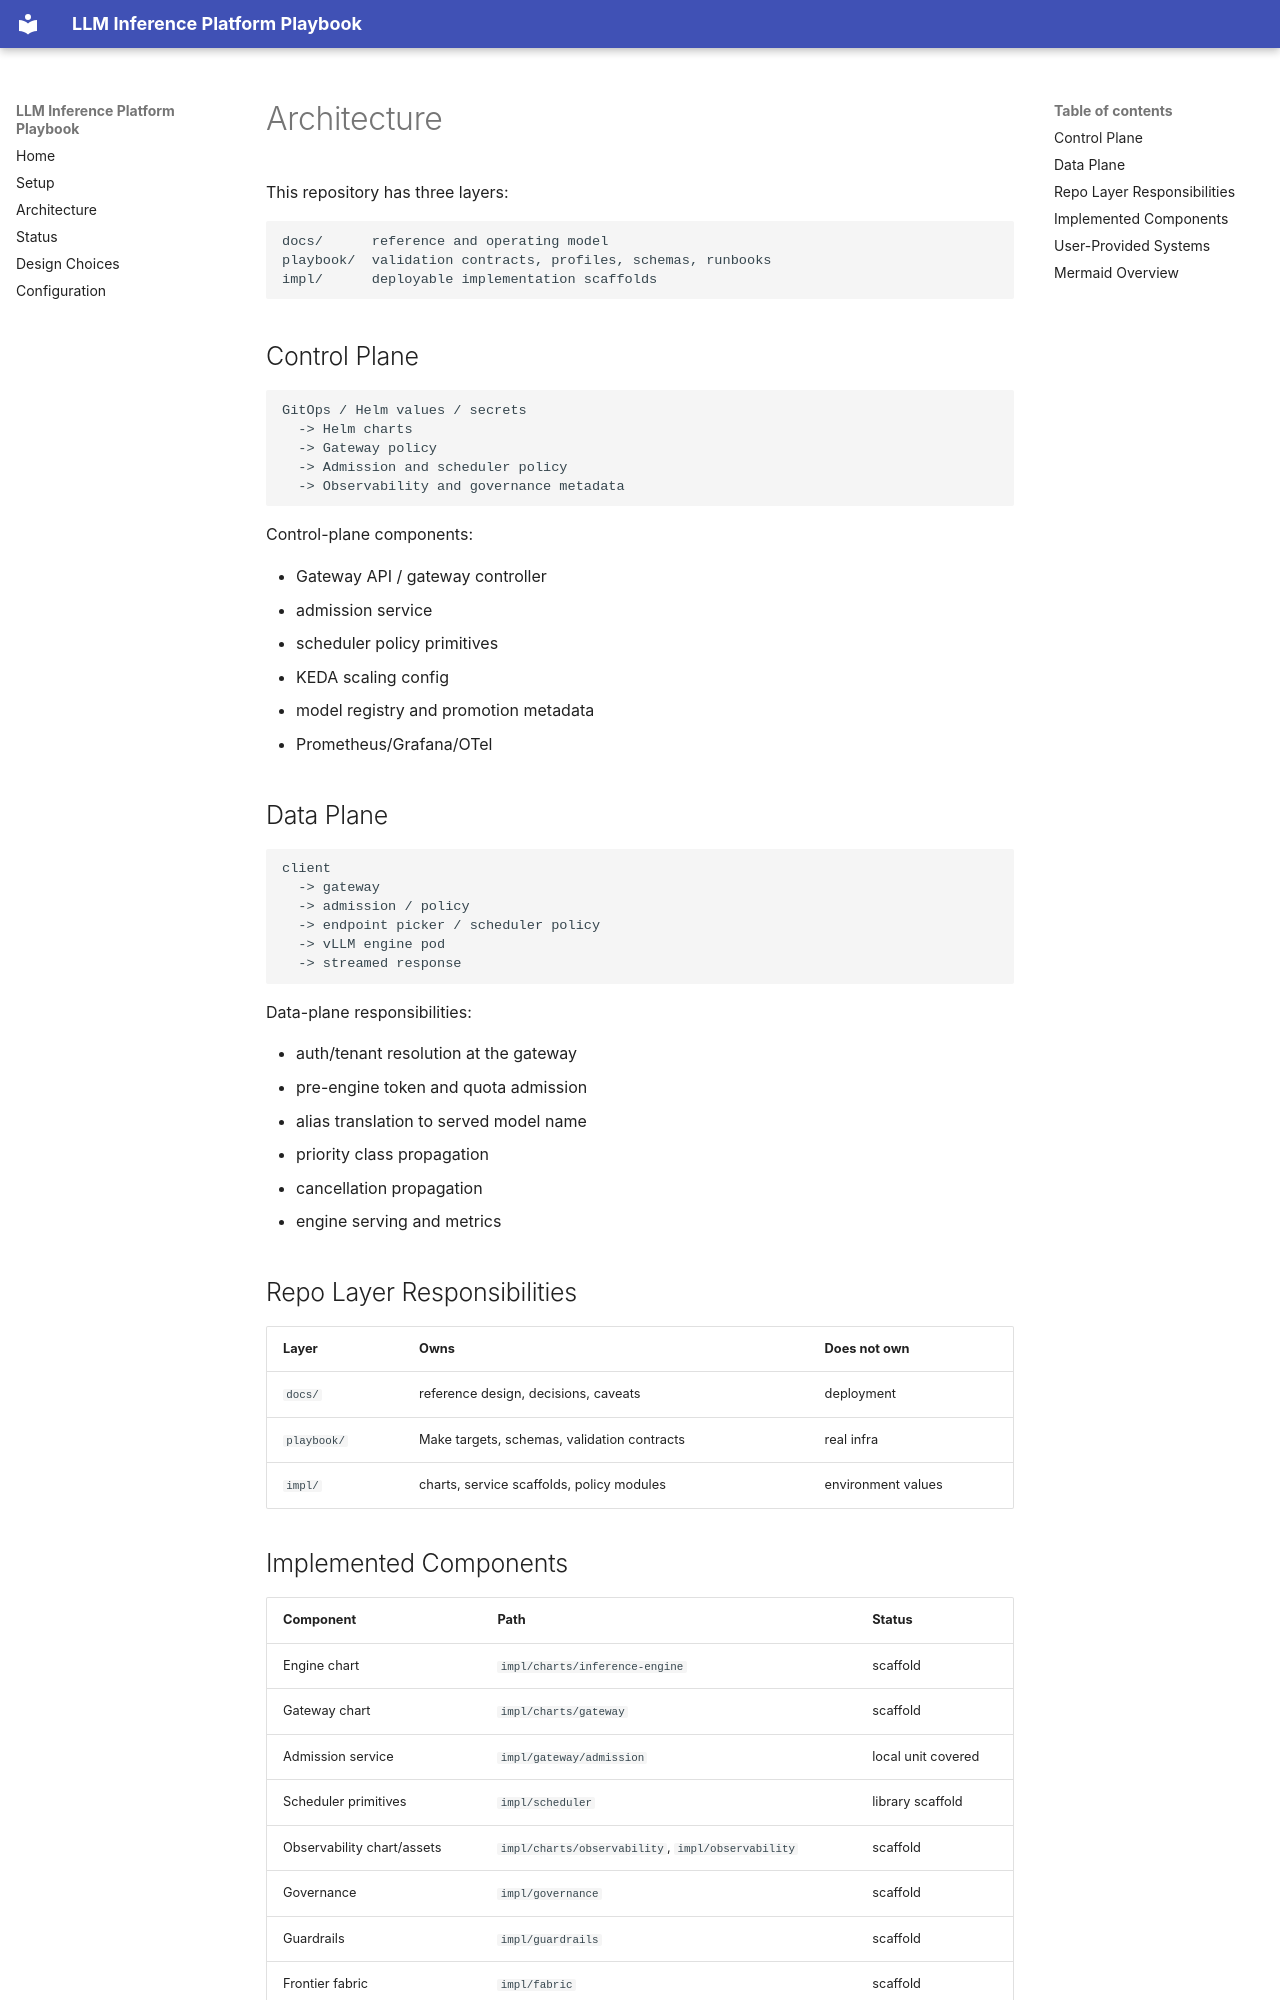

repository: rnaarla/llm_inference_playbook · page: architecture/index.html · generator: mkdocs

# Architecture

This repository has three layers:

```text
docs/      reference and operating model
playbook/  validation contracts, profiles, schemas, runbooks
impl/      deployable implementation scaffolds
```

## Control Plane

```text
GitOps / Helm values / secrets
  -> Helm charts
  -> Gateway policy
  -> Admission and scheduler policy
  -> Observability and governance metadata
```

Control-plane components:

- Gateway API / gateway controller
- admission service
- scheduler policy primitives
- KEDA scaling config
- model registry and promotion metadata
- Prometheus/Grafana/OTel

## Data Plane

```text
client
  -> gateway
  -> admission / policy
  -> endpoint picker / scheduler policy
  -> vLLM engine pod
  -> streamed response
```

Data-plane responsibilities:

- auth/tenant resolution at the gateway
- pre-engine token and quota admission
- alias translation to served model name
- priority class propagation
- cancellation propagation
- engine serving and metrics

## Repo Layer Responsibilities

| Layer | Owns | Does not own |
|---|---|---|
| `docs/` | reference design, decisions, caveats | deployment |
| `playbook/` | Make targets, schemas, validation contracts | real infra |
| `impl/` | charts, service scaffolds, policy modules | environment values |

## Implemented Components

| Component | Path | Status |
|---|---|---|
| Engine chart | `impl/charts/inference-engine` | scaffold |
| Gateway chart | `impl/charts/gateway` | scaffold |
| Admission service | `impl/gateway/admission` | local unit covered |
| Scheduler primitives | `impl/scheduler` | library scaffold |
| Observability chart/assets | `impl/charts/observability`, `impl/observability` | scaffold |
| Governance | `impl/governance` | scaffold |
| Guardrails | `impl/guardrails` | scaffold |
| Frontier fabric | `impl/fabric` | scaffold |
